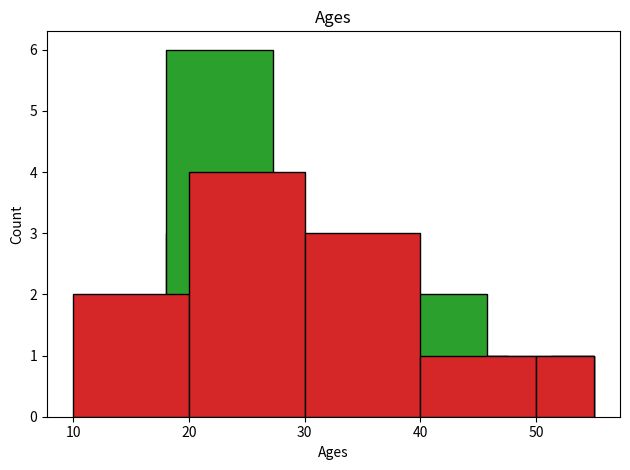

Generate this figure with matplotlib:
from matplotlib import pyplot as plt
import numpy as np
%matplotlib qt

ages = [25,26,27,28,29,30,31,32,33,34,35]
salary = np.random.randint(38496,73752,len(ages))
js_salary = np.random.randint(37810,74583,len(ages))
python_salary = np.random.randint(45372,83640,len(ages))

salary.sort()
python_salary.sort()
js_salary.sort()

ages = [18, 19, 21, 25, 26, 26, 30, 32, 38, 45, 55]

plt.hist(ages)

plt.title("Ages")
plt.xlabel("Ages")
plt.ylabel("Count")

plt.tight_layout()

plt.show()

ages = [18, 19, 21, 25, 26, 26, 30, 32, 38, 45, 55]

plt.hist(ages, edgecolor="black")

plt.title("Ages")
plt.xlabel("Ages")
plt.ylabel("Count")

plt.tight_layout()

plt.show()

ages = [18, 19, 21, 25, 26, 26, 30, 32, 38, 45, 55]

plt.hist(ages, bins=4, edgecolor="black")

plt.title("Ages")
plt.xlabel("Ages")
plt.ylabel("Count")

plt.tight_layout()

plt.show()

ages = [18, 19, 21, 25, 26, 26, 30, 32, 38, 45, 55]
bins = [10, 20, 30, 40, 50, 55]

plt.hist(ages, bins=bins, edgecolor="black")

plt.title("Ages")
plt.xlabel("Ages")
plt.ylabel("Count")

plt.tight_layout()

plt.show()